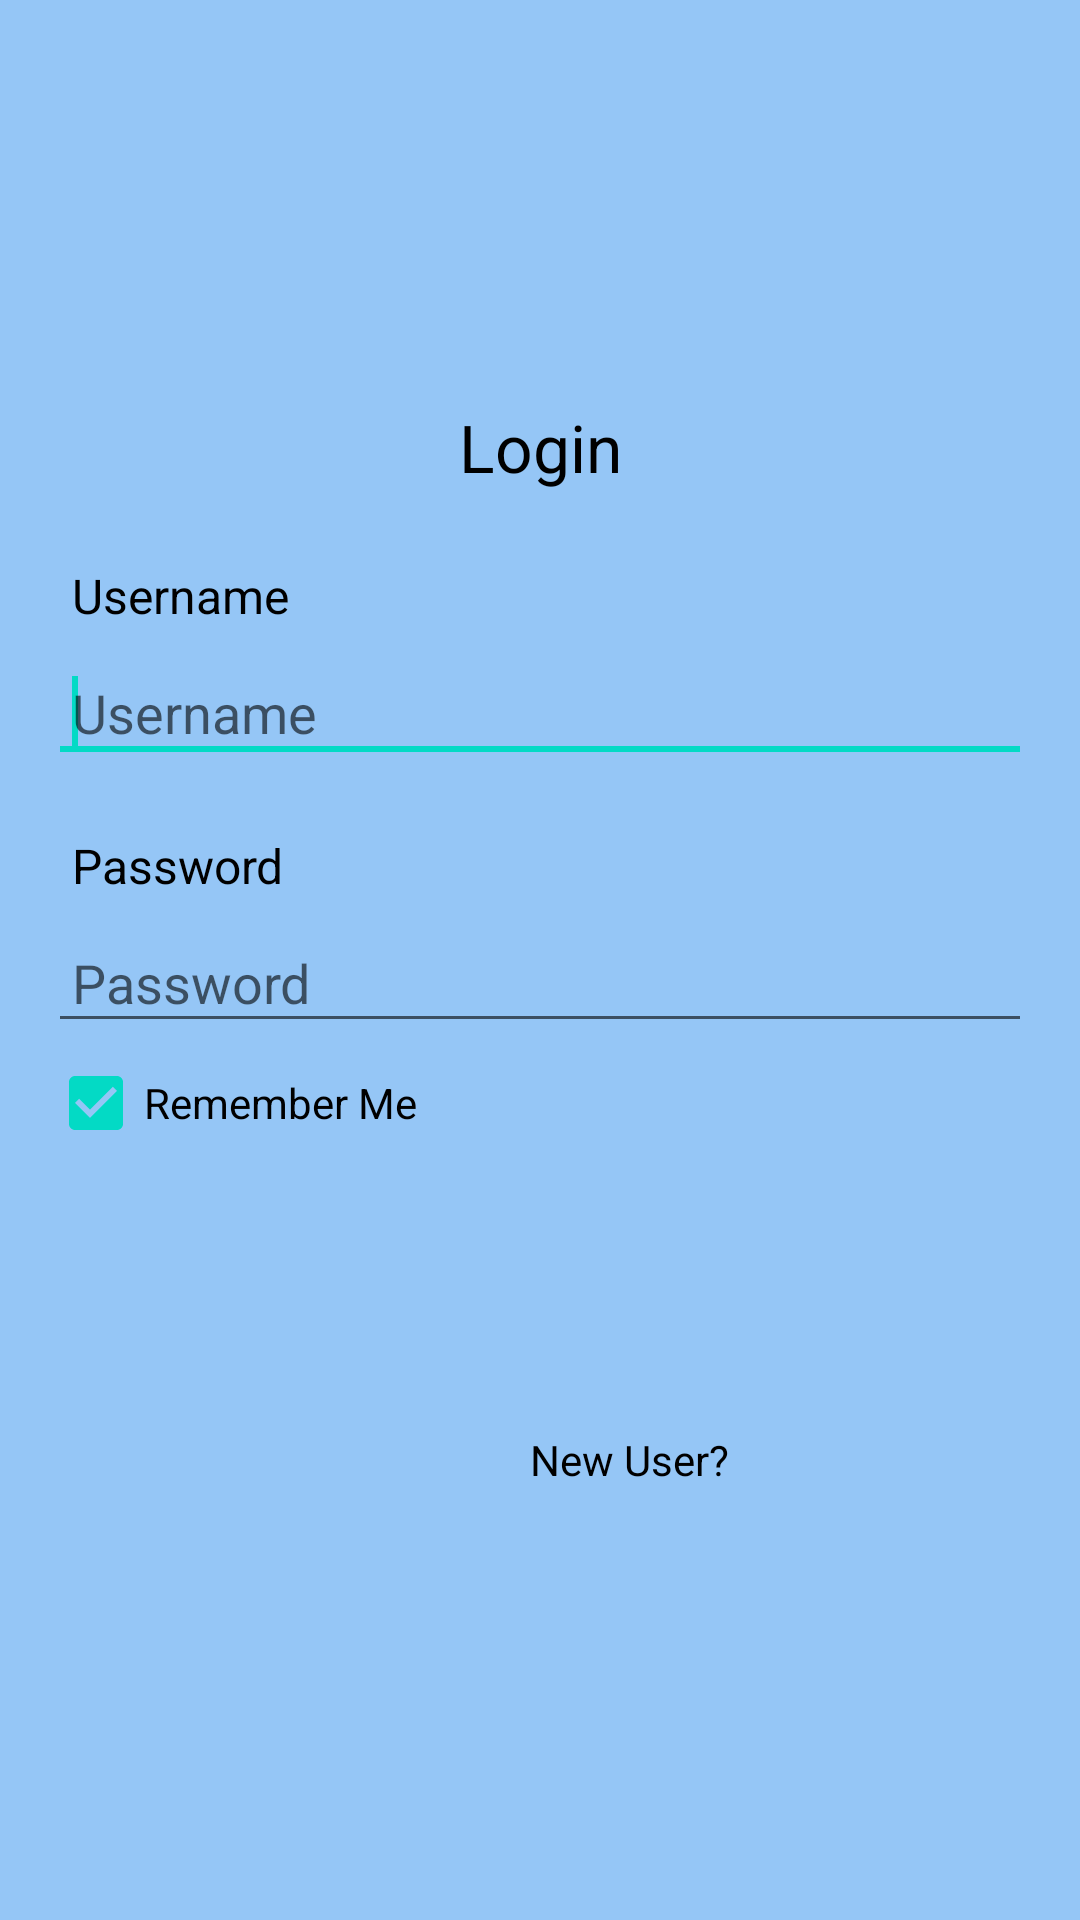

The Android layout XML behind this screen, and the referenced resources:
<!-- AndroidManifest.xml: application theme AppTheme -->
<!-- res/layout/fragment_login.xml -->
<?xml version="1.0" encoding="utf-8"?>

<ScrollView xmlns:android="http://schemas.android.com/apk/res/android"
    android:layout_width="match_parent"
    android:layout_height="match_parent"
    android:background="#95C6F6">

    <LinearLayout
        android:layout_width="match_parent"
        android:layout_height="wrap_content"
        android:layout_gravity="center_vertical"
        android:orientation="vertical"
        android:padding="16dp">

        <TextView
            android:layout_width="match_parent"
            android:layout_height="wrap_content"
            android:gravity="center_horizontal"
            android:text="Login"
            android:textColor="@android:color/background_dark"
            android:textSize="22dp" />

        <TextView
            android:layout_width="match_parent"
            android:layout_height="wrap_content"
            android:layout_marginTop="16dp"
            android:padding="8dp"
            android:text="Username"
            android:textColor="@android:color/background_dark"
            android:textSize="16dp" />

        <EditText
            android:id="@+id/un"
            android:layout_width="match_parent"
            android:layout_height="wrap_content"
            android:hint="Username"
            android:inputType="text"
            android:maxLines="1"
            android:padding="8dp">

            <requestFocus />
        </EditText>

        <TextView
            android:layout_width="match_parent"
            android:layout_height="wrap_content"
            android:layout_marginTop="12dp"
            android:padding="8dp"
            android:text="Password"
            android:textColor="@android:color/background_dark"
            android:textSize="16dp" />

        <EditText
            android:id="@+id/pw"
            android:layout_width="match_parent"
            android:layout_height="wrap_content"
            android:hint="Password"
            android:inputType="textPassword"
            android:maxLines="1"
            android:padding="8dp" />

        <CheckBox
            android:id="@+id/remember_me"
            android:layout_width="wrap_content"
            android:layout_height="wrap_content"
            android:layout_gravity="left"
            android:layout_marginTop="4dp"
            android:checked="true"
            android:text="Remember Me" />

        <Button
            android:id="@+id/Login"
            android:layout_width="92dp"
            android:layout_height="38dp"
            android:layout_gravity="center"
            android:layout_marginTop="8dp"
            android:background="@drawable/login" />

        <RelativeLayout
            android:layout_width="match_parent"
            android:layout_height="wrap_content"
            android:layout_marginTop="36dp">

            <TextView
                android:layout_width="73dp"
                android:layout_height="38dp"
                android:layout_alignTop="@+id/btnSignup"
                android:layout_alignBottom="@+id/btnSignup"
                android:layout_marginTop="2dp"
                android:layout_marginRight="8dp"
                android:layout_toLeftOf="@+id/btnSignup"
                android:gravity="center_vertical|right"
                android:text="New User?"
                android:textColor="@android:color/background_dark" />

            <Button
                android:id="@+id/btnSignup"
                android:layout_width="93dp"
                android:layout_height="40dp"
                android:layout_alignParentRight="true"
                android:background="@drawable/signup" />
        </RelativeLayout>
    </LinearLayout>

</ScrollView>
<!-- resources referenced by this layout -->
<resources>
  <style name="AppTheme" parent="Theme.AppCompat.Light.DarkActionBar">
          
          <item name="colorPrimary">@color/colorPrimary</item>
          <item name="colorPrimaryDark">@color/colorPrimaryDark</item>
          <item name="colorAccent">@color/colorAccent</item>
      </style>
  <color name="colorPrimary">#6200EE</color>
  <color name="colorPrimaryDark">#3700B3</color>
  <color name="colorAccent">#03DAC5</color>
</resources>
